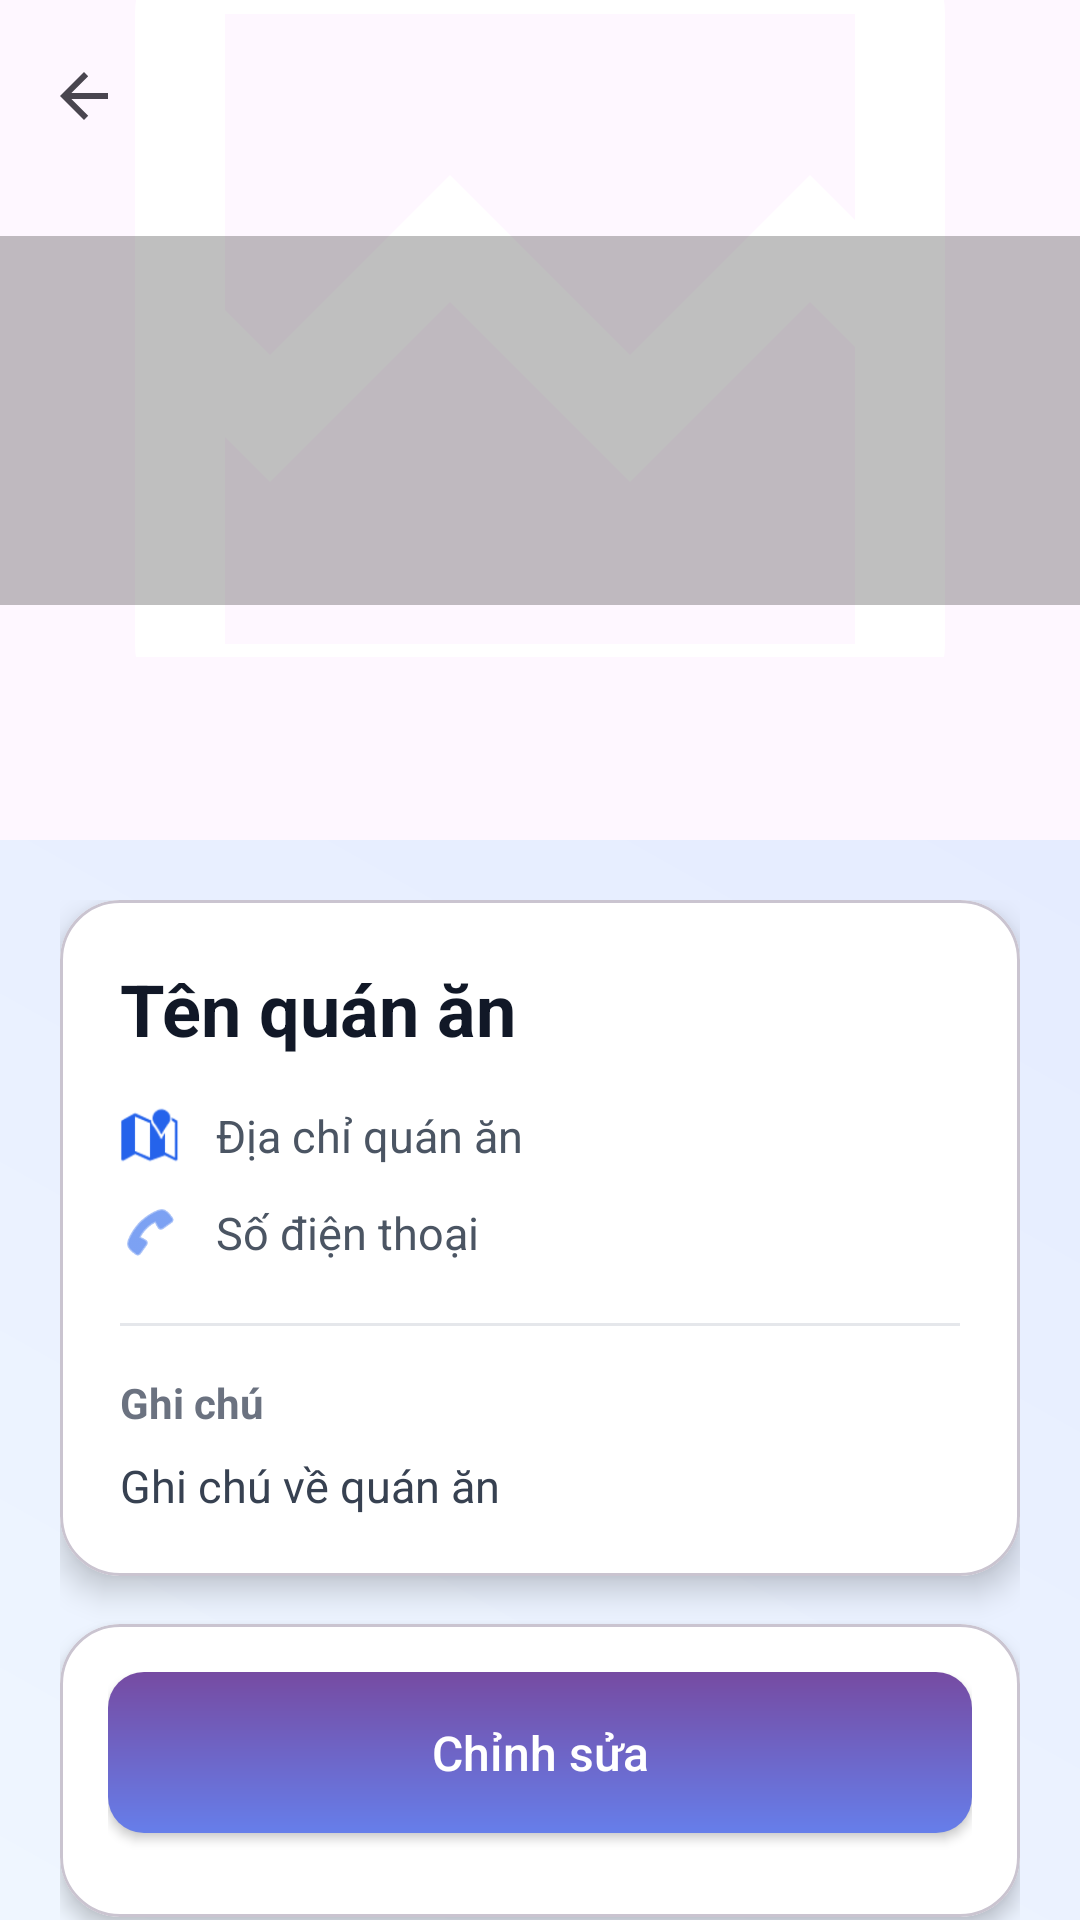

This screen was rendered from an Android layout file. Write that file and the resources it references.
<!-- AndroidManifest.xml: application theme Theme.PRM392_finalProject -->
<!-- res/layout/activity_restaurant_detail.xml -->
<?xml version="1.0" encoding="utf-8"?>
<androidx.coordinatorlayout.widget.CoordinatorLayout xmlns:android="http://schemas.android.com/apk/res/android"
    xmlns:app="http://schemas.android.com/apk/res-auto"
    android:layout_width="match_parent"
    android:layout_height="match_parent"
    android:background="@drawable/bg_gradient">

    <com.google.android.material.appbar.AppBarLayout
        android:id="@+id/appBarLayout"
        android:layout_width="match_parent"
        android:layout_height="280dp"
        android:theme="@style/ThemeOverlay.AppCompat.Dark.ActionBar"
        app:elevation="0dp">

        <com.google.android.material.appbar.CollapsingToolbarLayout
            android:layout_width="match_parent"
            android:layout_height="match_parent"
            app:contentScrim="#2563EB"
            app:expandedTitleMarginEnd="64dp"
            app:expandedTitleMarginStart="48dp"
            app:layout_scrollFlags="scroll|exitUntilCollapsed">

            <FrameLayout
                android:layout_width="match_parent"
                android:layout_height="match_parent">

                <ImageView
                    android:id="@+id/ivRestaurantImage"
                    android:layout_width="match_parent"
                    android:layout_height="219dp"
                    android:scaleType="centerCrop"
                    android:src="@drawable/sample_image" />

            </FrameLayout>

            <androidx.appcompat.widget.Toolbar
                android:id="@+id/toolbar"
                android:layout_width="match_parent"
                android:layout_height="?attr/actionBarSize"
                app:layout_collapseMode="pin"
                app:popupTheme="@style/ThemeOverlay.AppCompat.Light"
                app:navigationIcon="?attr/homeAsUpIndicator"
                app:navigationIconTint="@android:color/white" />

        </com.google.android.material.appbar.CollapsingToolbarLayout>
    </com.google.android.material.appbar.AppBarLayout>

    <androidx.core.widget.NestedScrollView
        android:layout_width="match_parent"
        android:layout_height="762dp"
        app:layout_behavior="@string/appbar_scrolling_view_behavior">

        <LinearLayout
            android:layout_width="match_parent"
            android:layout_height="wrap_content"
            android:orientation="vertical"
            android:padding="20dp">

            
            <com.google.android.material.card.MaterialCardView
                android:layout_width="match_parent"
                android:layout_height="wrap_content"
                android:layout_marginBottom="16dp"
                app:cardBackgroundColor="@android:color/white"
                app:cardCornerRadius="20dp"
                app:cardElevation="6dp">

                <LinearLayout
                    android:layout_width="match_parent"
                    android:layout_height="wrap_content"
                    android:orientation="vertical"
                    android:padding="20dp">

                    <TextView
                        android:id="@+id/tvName"
                        android:layout_width="match_parent"
                        android:layout_height="wrap_content"
                        android:layout_marginBottom="16dp"
                        android:text="Tên quán ăn"
                        android:textColor="#111827"
                        android:textSize="24sp"
                        android:textStyle="bold" />

                    
                    <LinearLayout
                        android:layout_width="match_parent"
                        android:layout_height="wrap_content"
                        android:layout_marginBottom="12dp"
                        android:gravity="center_vertical"
                        android:orientation="horizontal">

                        <ImageView
                            android:layout_width="20dp"
                            android:layout_height="20dp"
                            android:layout_marginEnd="12dp"
                            android:src="@android:drawable/ic_dialog_map"
                            app:tint="#2563EB" />

                        <TextView
                            android:id="@+id/tvAddress"
                            android:layout_width="0dp"
                            android:layout_height="wrap_content"
                            android:layout_weight="1"
                            android:text="Địa chỉ quán ăn"
                            android:textColor="#4B5563"
                            android:textSize="15sp" />
                    </LinearLayout>

                    
                    <LinearLayout
                        android:layout_width="match_parent"
                        android:layout_height="wrap_content"
                        android:layout_marginBottom="12dp"
                        android:gravity="center_vertical"
                        android:orientation="horizontal">

                        <ImageView
                            android:layout_width="20dp"
                            android:layout_height="20dp"
                            android:layout_marginEnd="12dp"
                            android:src="@android:drawable/ic_menu_call"
                            app:tint="#2563EB" />

                        <TextView
                            android:id="@+id/tvPhone"
                            android:layout_width="0dp"
                            android:layout_height="wrap_content"
                            android:layout_weight="1"
                            android:text="Số điện thoại"
                            android:textColor="#4B5563"
                            android:textSize="15sp" />
                    </LinearLayout>

                    
                    <View
                        android:layout_width="match_parent"
                        android:layout_height="1dp"
                        android:layout_marginTop="8dp"
                        android:layout_marginBottom="16dp"
                        android:background="#E5E7EB" />

                    <TextView
                        android:layout_width="match_parent"
                        android:layout_height="wrap_content"
                        android:layout_marginBottom="8dp"
                        android:text="Ghi chú"
                        android:textColor="#6B7280"
                        android:textSize="14sp"
                        android:textStyle="bold" />

                    <TextView
                        android:id="@+id/tvNotes"
                        android:layout_width="match_parent"
                        android:layout_height="wrap_content"
                        android:lineSpacingExtra="4dp"
                        android:text="Ghi chú về quán ăn"
                        android:textColor="#374151"
                        android:textSize="15sp" />
                </LinearLayout>
            </com.google.android.material.card.MaterialCardView>

            
            <com.google.android.material.card.MaterialCardView
                android:layout_width="match_parent"
                android:layout_height="wrap_content"
                android:layout_marginBottom="16dp"
                app:cardBackgroundColor="@android:color/white"
                app:cardCornerRadius="20dp"
                app:cardElevation="4dp">

                <LinearLayout
                    android:layout_width="match_parent"
                    android:layout_height="wrap_content"
                    android:orientation="vertical"
                    android:padding="16dp">

                    <Button
                        android:id="@+id/btnEdit"
                        android:layout_width="match_parent"
                        android:layout_height="wrap_content"
                        android:layout_marginBottom="12dp"
                        android:background="@drawable/bg_button_primary"
                        android:fontFamily="sans-serif-medium"
                        android:padding="16dp"
                        android:text="Chỉnh sửa"
                        android:textAllCaps="false"
                        android:textColor="@android:color/white"
                        android:textSize="16sp" />

                </LinearLayout>
            </com.google.android.material.card.MaterialCardView>

        </LinearLayout>
    </androidx.core.widget.NestedScrollView>

    <View
        android:layout_width="match_parent"
        android:layout_height="123dp"
        android:background="#40000000"
        app:layout_anchor="@+id/appBarLayout"
        app:layout_anchorGravity="center" />

</androidx.coordinatorlayout.widget.CoordinatorLayout>
<!-- resources referenced by this layout -->
<resources>
  <!-- drawable bg_button_primary (drawable) -->
  <?xml version="1.0" encoding="utf-8"?>
  <shape xmlns:android="http://schemas.android.com/apk/res/android"
      android:shape="rectangle">
      
      <gradient
          android:startColor="#667EEA"
          android:endColor="#764BA2"
          android:angle="90"
          android:type="linear" />
      
      <corners android:radius="12dp" />
  </shape>
  <!-- drawable bg_gradient (drawable) -->
  <?xml version="1.0" encoding="utf-8"?>
  <shape xmlns:android="http://schemas.android.com/apk/res/android"
      android:shape="rectangle">
  
      <gradient
          android:startColor="#EFF6FF"
          android:endColor="#E0E7FF"
          android:angle="45" />
  </shape>
  <!-- drawable sample_image (drawable) -->
  <vector xmlns:android="http://schemas.android.com/apk/res/android" android:autoMirrored="true" android:height="24dp" android:tint="#FFFFFF" android:viewportHeight="960" android:viewportWidth="960" android:width="24dp">
        
      <path android:fillColor="@android:color/white" android:pathData="M200,840Q167,840 143.5,816.5Q120,793 120,760L120,200Q120,167 143.5,143.5Q167,120 200,120L760,120Q793,120 816.5,143.5Q840,167 840,200L840,760Q840,793 816.5,816.5Q793,840 760,840L200,840ZM240,503L400,343L560,503L720,343L760,383L760,200Q760,200 760,200Q760,200 760,200L200,200Q200,200 200,200Q200,200 200,200L200,463L240,503ZM200,760L760,760Q760,760 760,760Q760,760 760,760L760,496L720,456L560,616L400,456L240,616L200,576L200,760Q200,760 200,760Q200,760 200,760ZM200,760L200,760Q200,760 200,760Q200,760 200,760L200,496L200,576L200,463L200,383L200,200Q200,200 200,200Q200,200 200,200L200,200Q200,200 200,200Q200,200 200,200L200,463L200,463L200,576L200,576L200,760Q200,760 200,760Q200,760 200,760Z"/>
      
  </vector>
  <style name="Theme.PRM392_finalProject" parent="Base.Theme.PRM392_finalProject" />
  <style name="Base.Theme.PRM392_finalProject" parent="Theme.Material3.DayNight.NoActionBar">
          <item name="colorPrimary">@color/purple_500</item>
          <item name="colorPrimaryVariant">@color/purple_700</item>
          <item name="colorOnPrimary">@android:color/white</item>
          <item name="colorSecondary">@color/teal_200</item>
          <item name="colorOnSecondary">@android:color/black</item>
          <item name="android:statusBarColor" tools:targetApi="l">?attr/colorPrimaryVariant</item>
      </style>
  <color name="purple_500">#6200EE</color>
  <color name="purple_700">#3700B3</color>
  <color name="teal_200">#03DAC5</color>
</resources>
